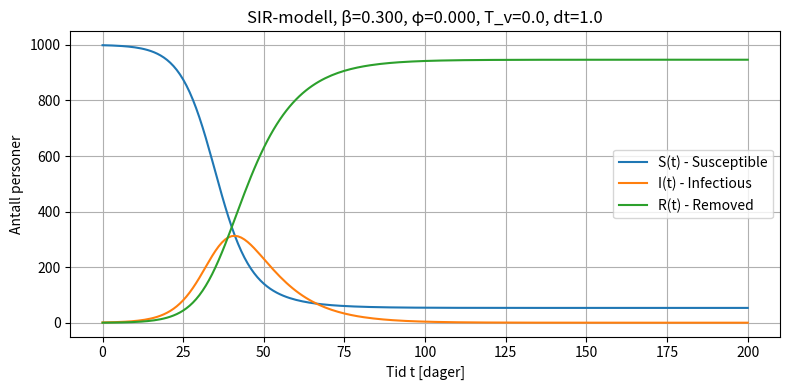
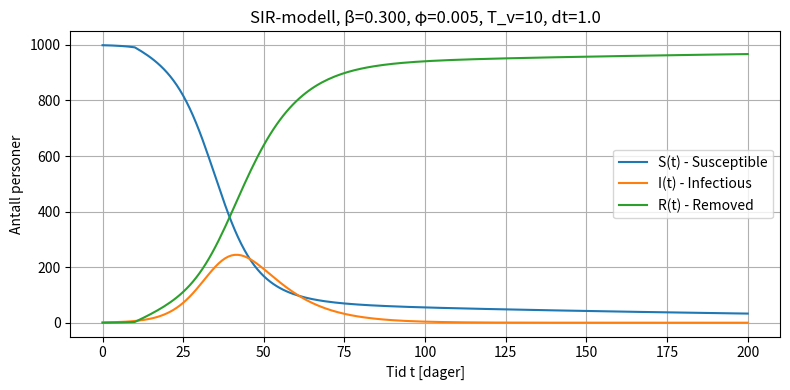
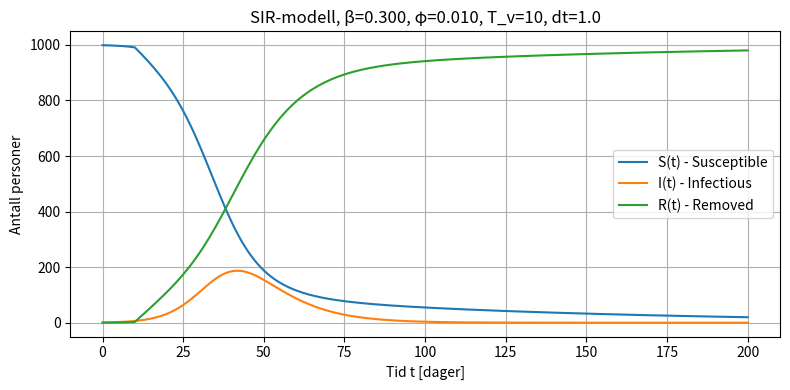
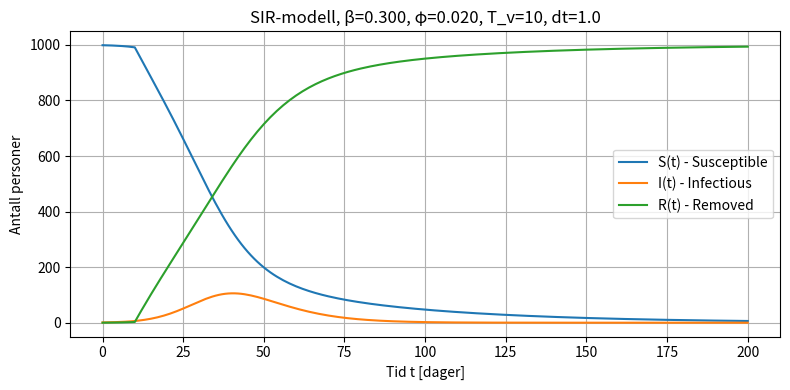
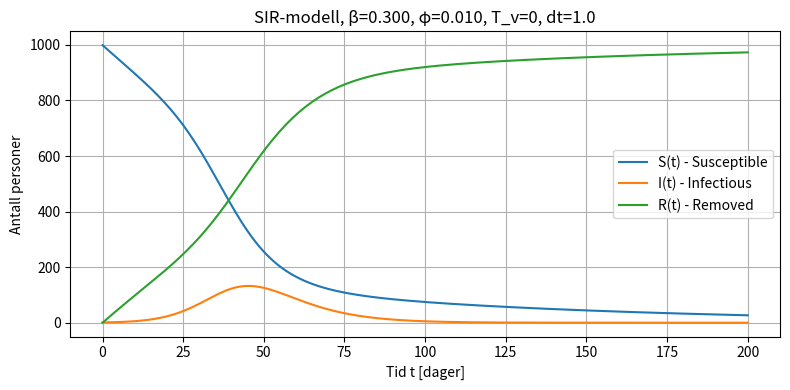
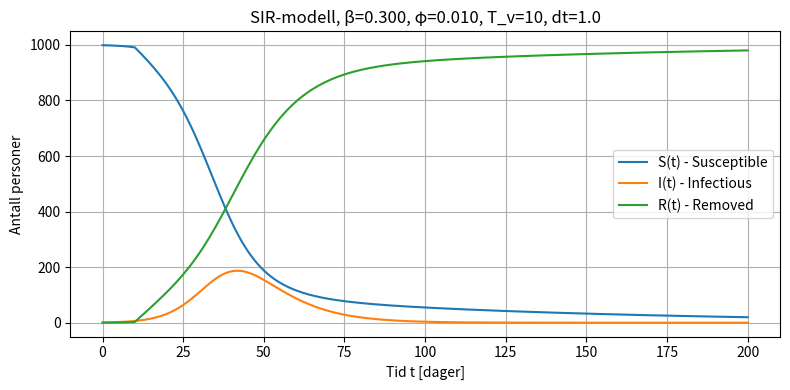
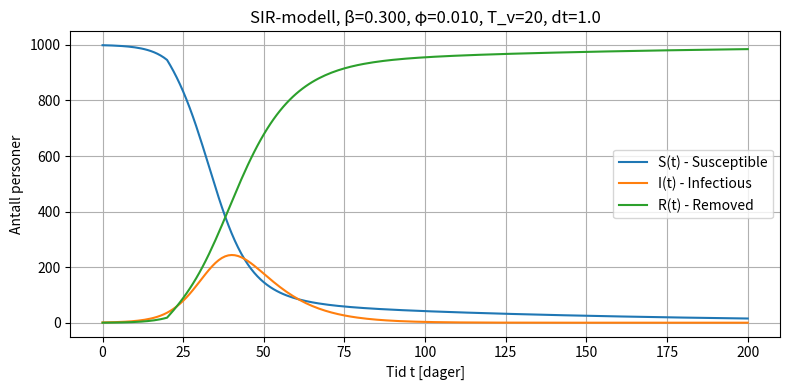
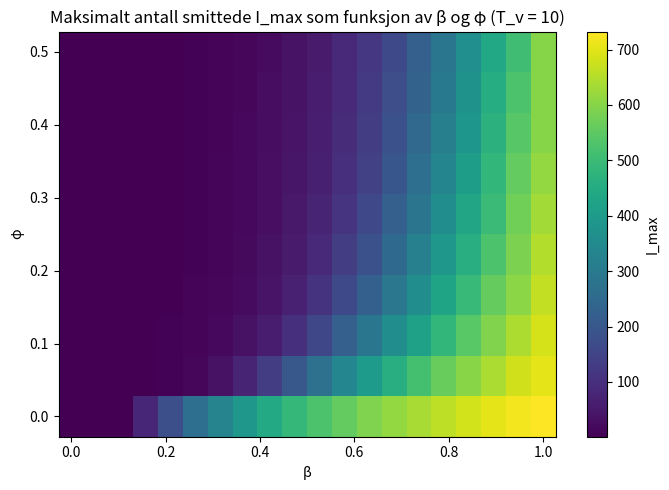

Write the Python code that produced these figures, in order.
import numpy as np
import matplotlib.pyplot as plt

# Faste parameterverdier brukt i oppgaven
GAMMA = 0.1      # recovery-rate γ
N = 1000         # befolkningsstørrelse
I0 = 1           # initialt antall smittede



def sir_dynamics(t, y, beta, gamma, phi, T_v):
    """Right-hand side for SIR-modellen med vaksinasjon.

    Parameters
    ----------
    t : float
        Tid (dager).
    y : array-like
        [S, I, R] ved tid t.
    beta : float
        Smitte-rate β.
    gamma : float
        Recovery-rate γ.
    phi : float
        Vaksinasjonsrate φ (andel av S vaksinert per dag).
    T_v : float
        Starttidspunkt for vaksinasjon.
    """
    S, I, R = y
    N = S + I + R

    # Heaviside-funksjon: 0 før T_v, 1 etterpå
    H = 1.0 if t >= T_v else 0.0

    dS_dt = -beta * I * S / N - phi * S * H
    dI_dt =  beta * I * S / N - gamma * I
    dR_dt =  gamma * I + phi * S * H

    return [dS_dt, dI_dt, dR_dt]


def sir_model(t_max, N, I_0, beta, gamma, phi=0.0, T_v=0.0, dt=1.0):
    """Løs SIR-modellen med eksplisitt Euler.

    Parametre
    ---------
    t_max : float
        Siste tidspunkt (i dager).
    dt : float
        Tidssteg (i dager). Bruk f.eks. 1.0 eller 0.1.

    Returnerer
    ---------
    t : 1D numpy-array
        Tidspunkter.
    y : 2D numpy-array, shape (len(t), 3)
        Kolonner [S, I, R].
    """
    R0 = 0.0
    S0 = N - I_0
    y0 = np.array([S0, I_0, R0], dtype=float)

    n_steps = int(t_max / dt)
    t = np.linspace(0, n_steps * dt, n_steps + 1)

    y = np.zeros((n_steps + 1, 3), dtype=float)
    y[0] = y0

    for k in range(n_steps):
        S, I, R = y[k]
        dS_dt, dI_dt, dR_dt = sir_dynamics(t[k], (S, I, R), beta, gamma, phi, T_v)

        # Euler-steg
        S_next = S + dt * dS_dt
        I_next = I + dt * dI_dt
        R_next = R + dt * dR_dt

        y[k + 1] = [S_next, I_next, R_next]

    return t, y


def sir_model_and_plot(t_max, N, I_0, beta, gamma, phi=0.0, T_v=0.0, dt=1.0):
    t, y = sir_model(t_max, N, I_0, beta, gamma, phi, T_v, dt)
    S, I, R = y[:, 0], y[:, 1], y[:, 2]

    plt.figure(figsize=(8, 4))
    plt.plot(t, S, label="S(t) - Susceptible")
    plt.plot(t, I, label="I(t) - Infectious")
    plt.plot(t, R, label="R(t) - Removed")

    plt.xlabel("Tid t [dager]")
    plt.ylabel("Antall personer")
    plt.title(f"SIR-modell, β={beta:.3f}, φ={phi:.3f}, T_v={T_v}, dt={dt}")
    plt.legend()
    plt.grid(True)
    plt.tight_layout()
    plt.show()

    return t, y



t_max = 200
beta = 0.3

t, y = sir_model_and_plot(
    t_max=t_max,
    N=N,
    I_0=I0,
    beta=beta,
    gamma=GAMMA,
    phi=0.0,
    T_v=0.0,
    dt=1.0   # eller f.eks. 0.1 for glattere kurver
)


beta = 0.3
T_v = 10
phis = [0.005, 0.01, 0.02]
t_max = 200

for phi in phis:
    print(f"\nβ = {beta}, φ = {phi}, T_v = {T_v}")
    t, y = sir_model_and_plot(
        t_max=t_max,
        N=N,
        I_0=I0,
        beta=beta,
        gamma=GAMMA,
        phi=phi,
        T_v=T_v
    )
    I = y[:, 1]
    print(f"I_max = {I.max():.1f}")


beta = 0.3
phi = 0.01
T_vs = [0, 10, 20]
t_max = 200

for T_v in T_vs:
    print(f"\nβ = {beta}, φ = {phi}, T_v = {T_v}")
    t, y = sir_model_and_plot(
        t_max=t_max,
        N=N,
        I_0=I0,
        beta=beta,
        gamma=GAMMA,
        phi=phi,
        T_v=T_v
    )
    I = y[:, 1]
    print(f"I_max = {I.max():.1f}")


beta_values = np.linspace(0.0, 1.0, 20)      # 20 verdier for β
phi_values = np.linspace(0.0, 0.5, 10)       # 10 verdier for φ
T_v = 10
t_max = 200

Imax = np.zeros((len(phi_values), len(beta_values)))

for i, phi in enumerate(phi_values):
    for j, beta in enumerate(beta_values):
        t, y = sir_model(
            t_max=t_max,
            N=N,
            I_0=I0,
            beta=beta,
            gamma=GAMMA,
            phi=phi,
            T_v=T_v
        )
        I = y[:, 1]
        Imax[i, j] = I.max()

# Lag rutenett for plotting
BETA, PHI = np.meshgrid(beta_values, phi_values)

plt.figure(figsize=(7, 5))
pcm = plt.pcolormesh(BETA, PHI, Imax, shading="auto")
plt.colorbar(pcm, label="I_max")
plt.xlabel("β")
plt.ylabel("φ")
plt.title(f"Maksimalt antall smittede I_max som funksjon av β og φ (T_v = {T_v})")
plt.tight_layout()
plt.show()
